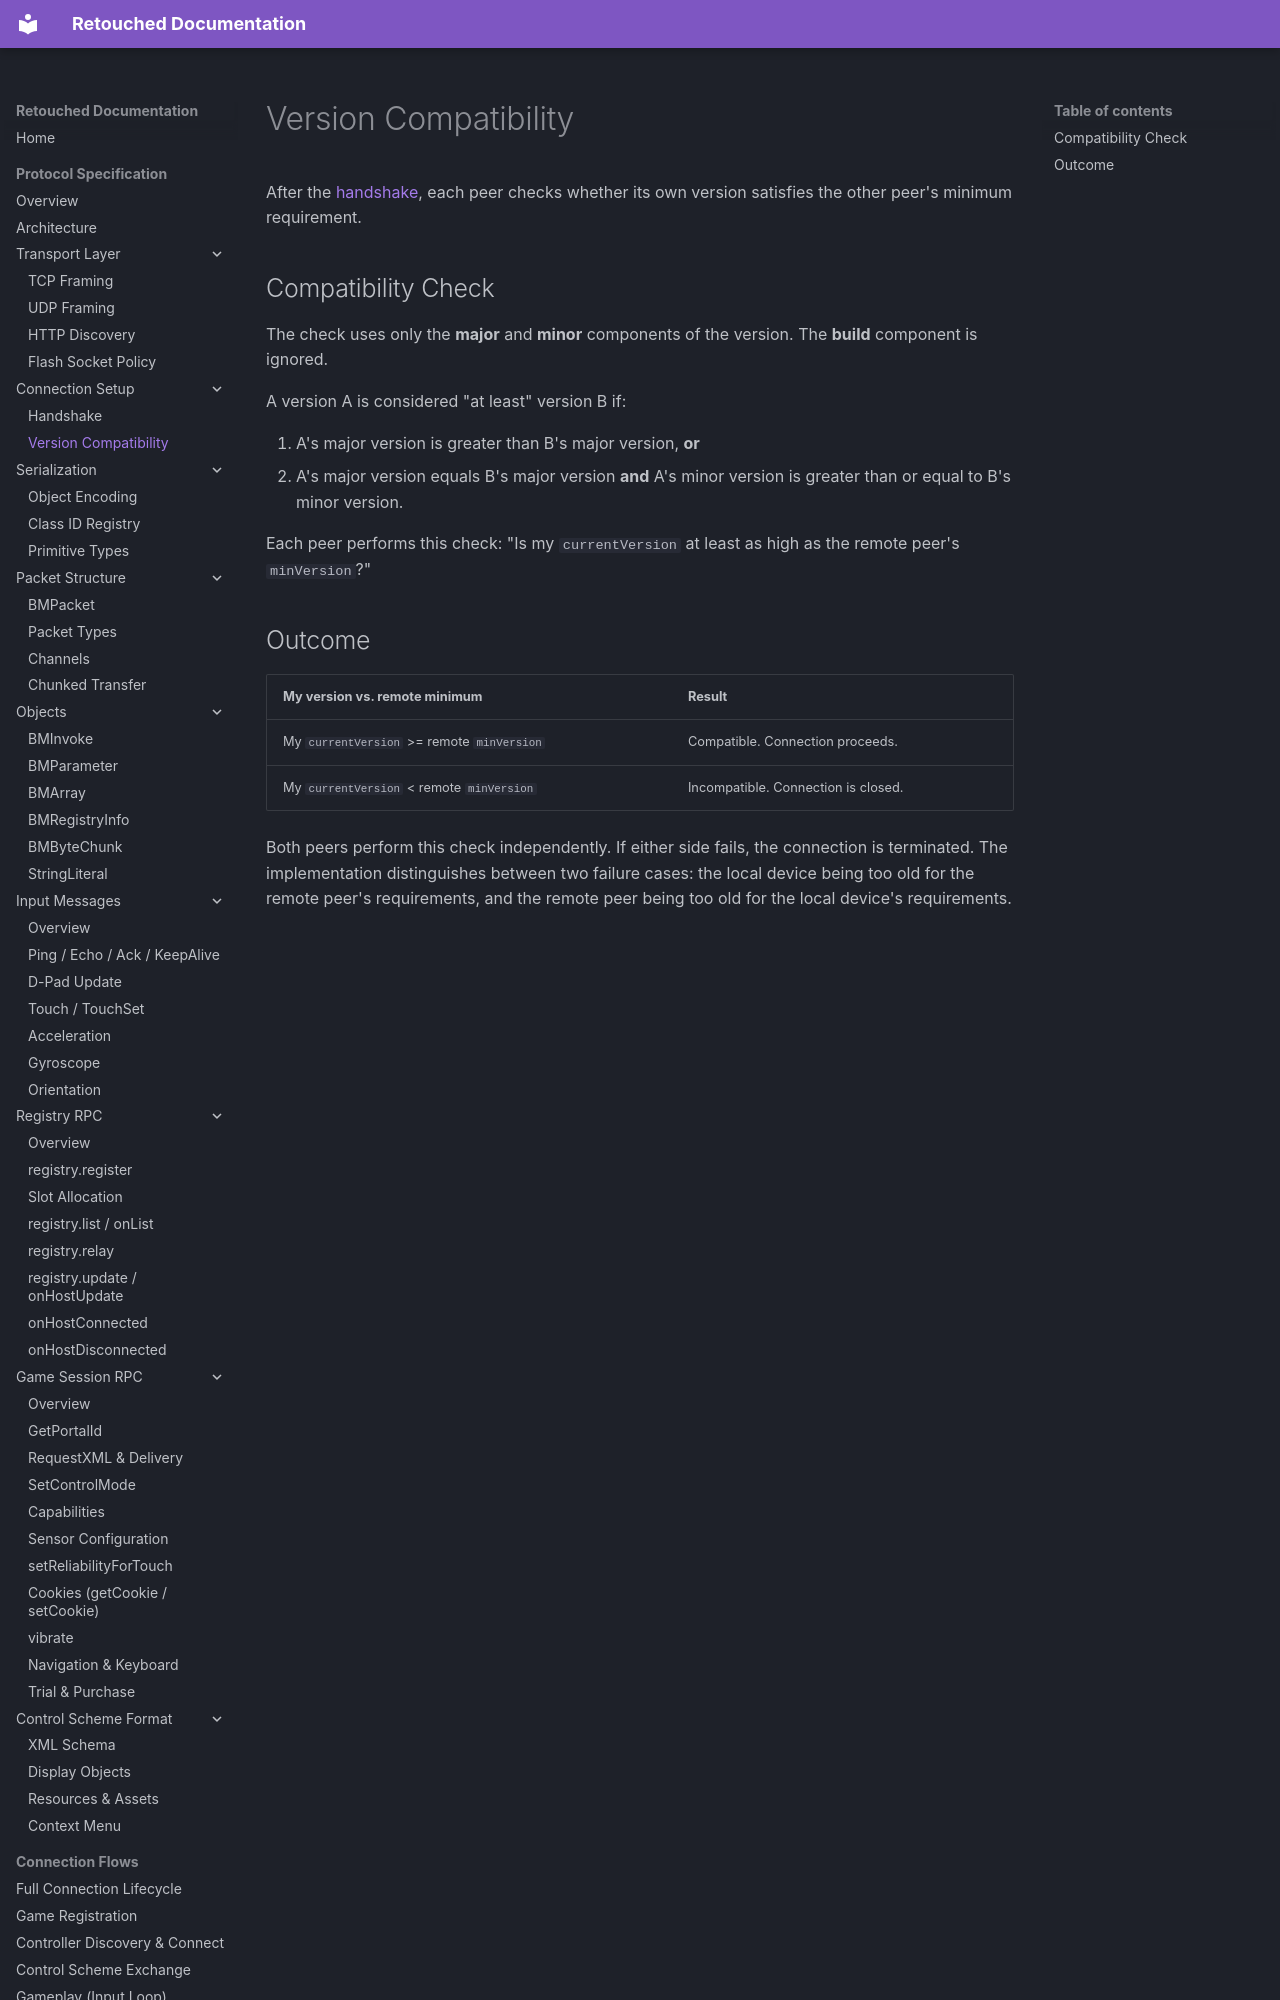

repository: Retouched-Project/retouched-project · page: protocol/connection/version-compat/index.html · generator: mkdocs

# Version Compatibility

After the [handshake](handshake.md), each peer checks whether its own version satisfies the other peer's minimum requirement.

## Compatibility Check

The check uses only the **major** and **minor** components of the version. The **build** component is ignored.

A version A is considered "at least" version B if:

1. A's major version is greater than B's major version, **or**
2. A's major version equals B's major version **and** A's minor version is greater than or equal to B's minor version.

Each peer performs this check: "Is my `currentVersion` at least as high as the remote peer's `minVersion`?"
